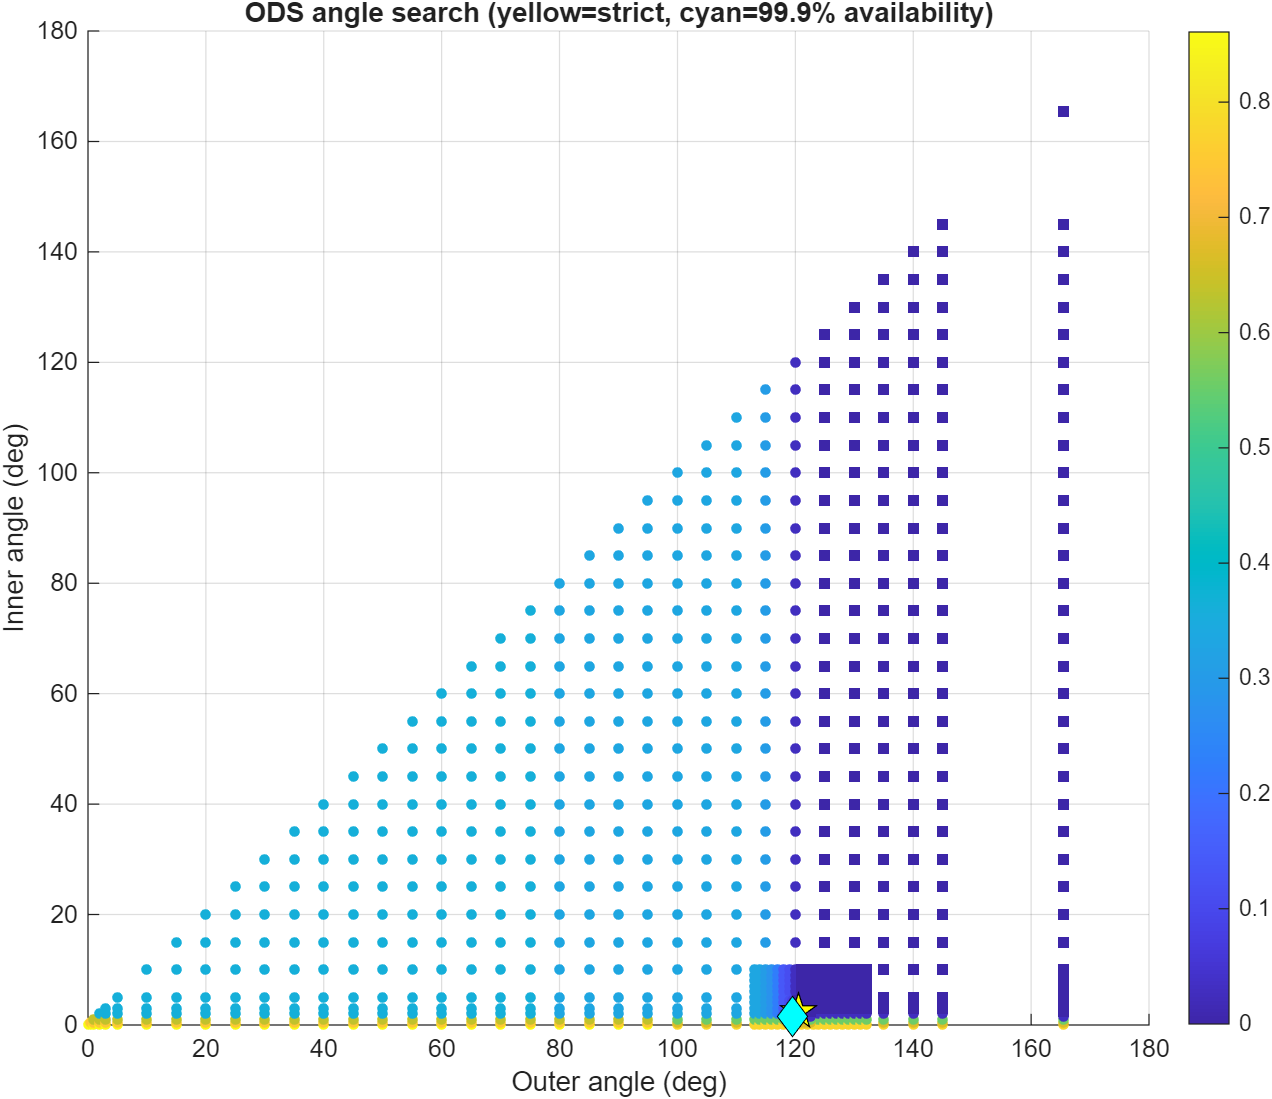

Source data for this figure (header and first rows):
OuterAngleDeg, InnerAngleDeg, WorstExceedancePercent, RobustExceedancePercent, MedianExceedancePercent, MaximumIOverNDb, P95IOverNDb, PracticalPercentileIOverNDb, RobustAvailabilityPercent, RetaskDutyPercent, ShutdownDutyPercent, Feasible, PracticalFeasible, Score, SearchStage
0, 0, 0.8609, 0.8609, 0.3749, 14.31, -20.4, 6.882, 99.14, 0, 0, 0, 0, 0, coarse
0.5, 0, 0.8609, 0.8609, 0.3749, 14.31, -20.4, 6.882, 99.14, 0.02152, 0, 0, 0, 0.5, coarse
0.5, 0.5, 0.7498, 0.7498, 0.3749, 10.75, -20.4, 4.23, 99.25, 0, 0.02152, 0, 0, 1, coarse
1, 0, 0.8609, 0.8609, 0.3749, 14.31, -20.4, 6.882, 99.14, 0.06736, 0, 0, 0, 1, coarse
1, 0.5, 0.7498, 0.7498, 0.3749, 10.75, -20.4, 4.23, 99.25, 0.06736, 0.02152, 0, 0, 1.5, coarse
1, 1, 0.6387, 0.6387, 0.2777, 6.605, -20.88, 1.906, 99.36, 0, 0.06736, 0, 0, 2, coarse
2, 0, 0.8609, 0.8609, 0.3749, 14.31, -20.4, 6.882, 99.14, 0.3281, 0, 0, 0, 2, coarse
2, 0.5, 0.7498, 0.7498, 0.3749, 10.75, -20.4, 4.23, 99.25, 0.3066, 0.02152, 0, 0, 2.5, coarse
2, 1, 0.6387, 0.6387, 0.2777, 6.605, -20.88, 1.906, 99.36, 0.2797, 0.06736, 0, 0, 3, coarse
2, 2, 0.361, 0.361, 0.0972, 0.8893, -21.7, -2.751, 99.64, 0, 0.3281, 0, 0, 4, coarse
3, 0, 0.8609, 0.8609, 0.3749, 14.31, -20.4, 6.882, 99.14, 0.522, 0, 0, 0, 3, coarse
3, 0.5, 0.7498, 0.7498, 0.3749, 10.75, -20.4, 4.23, 99.25, 0.522, 0.02152, 0, 0, 3.5, coarse
3, 1, 0.6387, 0.6387, 0.2777, 6.605, -20.88, 1.906, 99.36, 0.4546, 0.06736, 0, 0, 4, coarse
3, 2, 0.361, 0.361, 0.0972, 0.8893, -21.7, -2.751, 99.64, 0.2189, 0.3281, 0, 0, 5, coarse
3, 3, 0.361, 0.361, 0.0972, 0.8893, -22.09, -2.751, 99.64, 0, 0.522, 0, 0, 6, coarse
5, 0, 0.8609, 0.8609, 0.3749, 14.31, -20.4, 6.882, 99.14, 1.117, 0, 0, 0, 5, coarse
5, 0.5, 0.7498, 0.7498, 0.3749, 10.75, -20.4, 4.23, 99.25, 1.117, 0.02152, 0, 0, 5.5, coarse
5, 1, 0.6387, 0.6387, 0.2777, 6.605, -20.88, 1.906, 99.36, 1.05, 0.06736, 0, 0, 6, coarse
5, 2, 0.361, 0.361, 0.0972, 0.8893, -21.7, -2.751, 99.64, 0.8139, 0.3281, 0, 0, 7, coarse
5, 3, 0.361, 0.361, 0.0972, 0.8893, -22.09, -2.751, 99.64, 0.595, 0.522, 0, 0, 8, coarse
5, 5, 0.361, 0.361, 0.0972, 0.8893, -22.9, -2.751, 99.64, 0, 1.117, 0, 0, 10, coarse
10, 0, 0.8609, 0.8609, 0.3749, 14.31, -20.4, 6.882, 99.14, 3.292, 0, 0, 0, 10, coarse
10, 0.5, 0.7498, 0.7498, 0.3749, 10.75, -20.4, 4.23, 99.25, 3.292, 0.02152, 0, 0, 10.5, coarse
10, 1, 0.6387, 0.6387, 0.2777, 6.605, -20.88, 1.906, 99.36, 3.238, 0.06736, 0, 0, 11, coarse
10, 2, 0.361, 0.361, 0.0972, 0.8893, -21.7, -2.751, 99.64, 3.158, 0.3281, 0, 0, 12, coarse
10, 3, 0.361, 0.361, 0.0972, 0.8893, -22.09, -2.751, 99.64, 2.969, 0.522, 0, 0, 13, coarse
10, 5, 0.361, 0.361, 0.0972, 0.8893, -22.9, -2.751, 99.64, 2.625, 1.117, 0, 0, 15, coarse
10, 10, 0.361, 0.361, 0.0972, 0.8893, -26.28, -2.751, 99.64, 0, 3.292, 0, 0, 20, coarse
15, 0, 0.8609, 0.8609, 0.3749, 14.31, -20.4, 6.882, 99.14, 6.767, 0, 0, 0, 15, coarse
15, 0.5, 0.7498, 0.7498, 0.3749, 10.75, -20.4, 4.23, 99.25, 6.767, 0.02152, 0, 0, 15.5, coarse
15, 1, 0.6387, 0.6387, 0.2777, 6.605, -20.88, 1.906, 99.36, 6.714, 0.06736, 0, 0, 16, coarse
15, 2, 0.361, 0.361, 0.0972, 0.8893, -21.7, -2.751, 99.64, 6.633, 0.3281, 0, 0, 17, coarse
15, 3, 0.361, 0.361, 0.0972, 0.8893, -22.09, -2.751, 99.64, 6.445, 0.522, 0, 0, 18, coarse
15, 5, 0.361, 0.361, 0.0972, 0.8893, -22.9, -2.751, 99.64, 6.1, 1.117, 0, 0, 20, coarse
15, 10, 0.361, 0.361, 0.0972, 0.8893, -26.28, -2.751, 99.64, 3.571, 3.292, 0, 0, 25, coarse
15, 15, 0.361, 0.361, 0.0972, 0.8892, -26.98, -2.751, 99.64, 0, 6.767, 0, 0, 30, coarse
20, 0, 0.8609, 0.8609, 0.3749, 14.31, -20.4, 6.882, 99.14, 10.09, 0, 0, 0, 20, coarse
20, 0.5, 0.7498, 0.7498, 0.3749, 10.75, -20.4, 4.23, 99.25, 10.09, 0.02152, 0, 0, 20.5, coarse
20, 1, 0.6387, 0.6387, 0.2777, 6.605, -20.88, 1.906, 99.36, 10.04, 0.06736, 0, 0, 21, coarse
20, 2, 0.361, 0.361, 0.0972, 0.8893, -21.7, -2.751, 99.64, 9.958, 0.3281, 0, 0, 22, coarse
20, 3, 0.361, 0.361, 0.0972, 0.8893, -22.09, -2.751, 99.64, 9.769, 0.522, 0, 0, 23, coarse
20, 5, 0.361, 0.361, 0.0972, 0.8893, -22.9, -2.751, 99.64, 9.443, 1.117, 0, 0, 25, coarse
20, 10, 0.361, 0.361, 0.0972, 0.8893, -26.28, -2.751, 99.64, 7.748, 3.292, 0, 0, 30, coarse
20, 15, 0.361, 0.361, 0.0972, 0.8892, -26.98, -2.751, 99.64, 4.178, 6.767, 0, 0, 35, coarse
20, 20, 0.361, 0.361, 0.0972, 0.8892, -27.47, -2.759, 99.64, 0, 10.09, 0, 0, 40, coarse
25, 0, 0.8609, 0.8609, 0.3749, 14.31, -20.4, 6.882, 99.14, 13.33, 0, 0, 0, 25, coarse
25, 0.5, 0.7498, 0.7498, 0.3749, 10.75, -20.4, 4.23, 99.25, 13.33, 0.02152, 0, 0, 25.5, coarse
25, 1, 0.6387, 0.6387, 0.2777, 6.605, -20.88, 1.906, 99.36, 13.28, 0.06736, 0, 0, 26, coarse
25, 2, 0.361, 0.361, 0.0972, 0.8893, -21.7, -2.751, 99.64, 13.2, 0.3281, 0, 0, 27, coarse
25, 3, 0.361, 0.361, 0.0972, 0.8893, -22.09, -2.751, 99.64, 13.01, 0.522, 0, 0, 28, coarse
25, 5, 0.361, 0.361, 0.0972, 0.8893, -22.9, -2.751, 99.64, 12.66, 1.117, 0, 0, 30, coarse
25, 10, 0.361, 0.361, 0.0972, 0.8893, -26.28, -2.751, 99.64, 10.73, 3.292, 0, 0, 35, coarse
25, 15, 0.361, 0.361, 0.0972, 0.8892, -26.98, -2.751, 99.64, 7.158, 6.767, 0, 0, 40, coarse
25, 20, 0.361, 0.361, 0.0972, 0.8892, -27.47, -2.759, 99.64, 3.238, 10.09, 0, 0, 45, coarse
25, 25, 0.361, 0.361, 0.0972, 0.8892, -28.22, -2.759, 99.64, 0, 13.33, 0, 0, 50, coarse
30, 0, 0.8609, 0.8609, 0.3749, 14.31, -20.4, 6.882, 99.14, 16.36, 0, 0, 0, 30, coarse
30, 0.5, 0.7498, 0.7498, 0.3749, 10.75, -20.4, 4.23, 99.25, 16.36, 0.02152, 0, 0, 30.5, coarse
30, 1, 0.6387, 0.6387, 0.2777, 6.605, -20.88, 1.906, 99.36, 16.31, 0.06736, 0, 0, 31, coarse
30, 2, 0.361, 0.361, 0.0972, 0.8893, -21.7, -2.751, 99.64, 16.22, 0.3281, 0, 0, 32, coarse
30, 3, 0.361, 0.361, 0.0972, 0.8893, -22.09, -2.751, 99.64, 16.04, 0.522, 0, 0, 33, coarse
... 893 more rows
